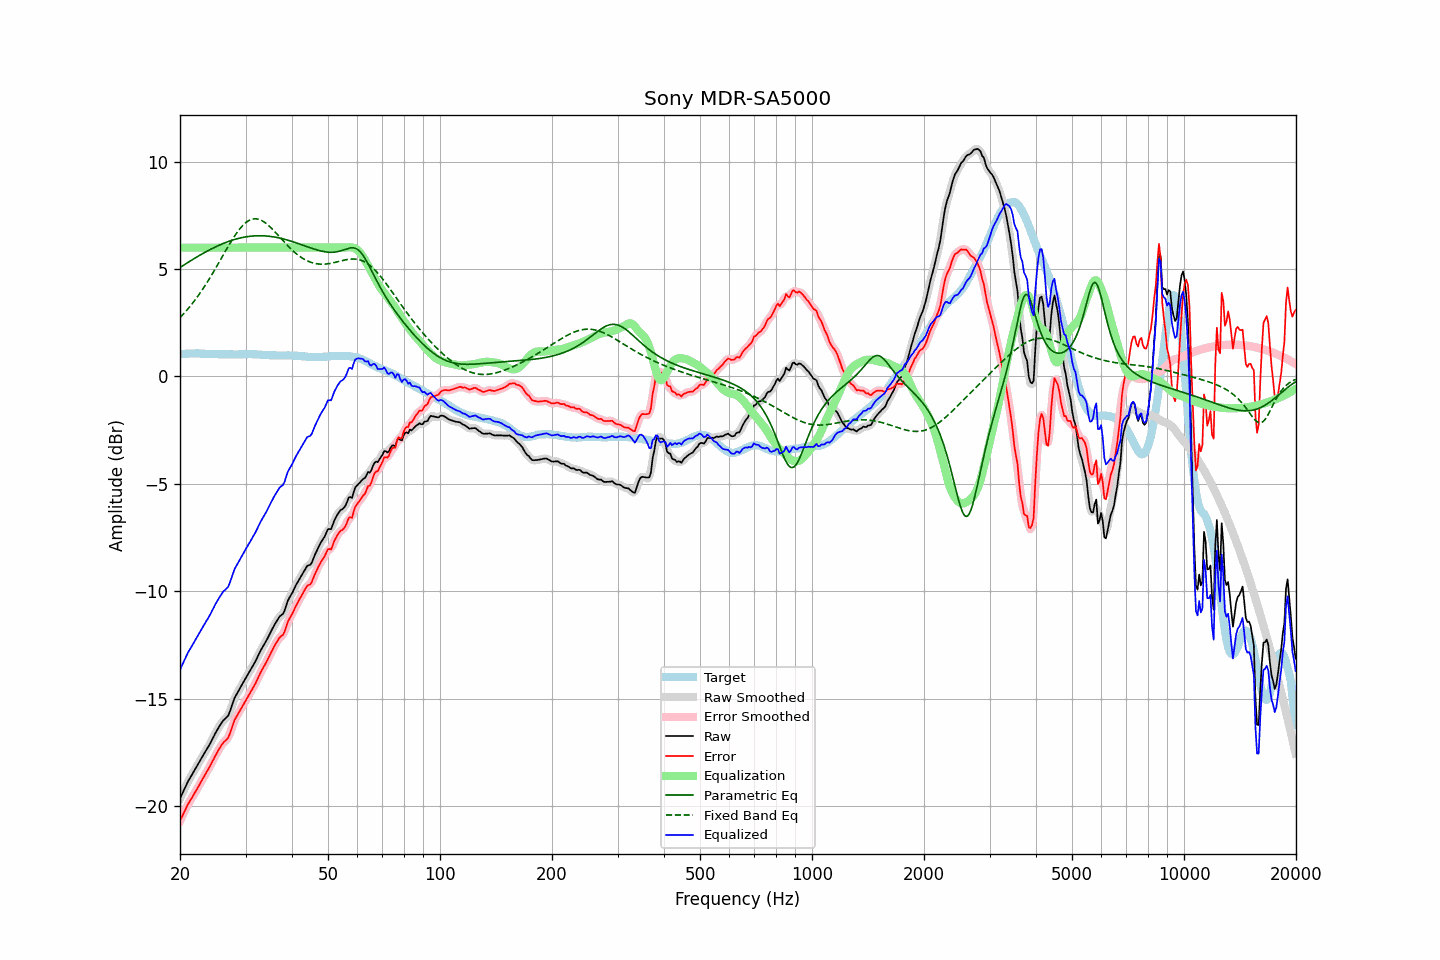

The file beside this chart, header and first rows:
frequency, raw, error, smoothed, error_smoothed, equalization, parametric_eq, fixed_band_eq, equalized_raw, equalized_smoothed, target
20.00, -19.65, -20.68, -19.65, -20.69, 6.00, 5.07, 2.74, -13.65, -13.65, 1.03
20.20, -19.49, -20.53, -19.49, -20.53, 6.00, 5.12, 2.82, -13.49, -13.49, 1.04
20.40, -19.33, -20.38, -19.33, -20.38, 6.00, 5.17, 2.90, -13.33, -13.33, 1.05
20.61, -19.17, -20.23, -19.17, -20.22, 6.00, 5.22, 2.98, -13.17, -13.17, 1.05
20.81, -19.01, -20.07, -19.01, -20.07, 6.00, 5.27, 3.07, -13.01, -13.01, 1.06
21.02, -18.85, -19.91, -18.86, -19.92, 6.00, 5.31, 3.15, -12.85, -12.86, 1.06
21.23, -18.72, -19.79, -18.72, -19.79, 6.00, 5.36, 3.24, -12.72, -12.72, 1.07
21.44, -18.60, -19.67, -18.60, -19.66, 6.00, 5.41, 3.33, -12.60, -12.60, 1.07
21.66, -18.47, -19.54, -18.47, -19.54, 6.00, 5.45, 3.43, -12.47, -12.47, 1.07
21.87, -18.34, -19.41, -18.34, -19.42, 6.00, 5.50, 3.53, -12.34, -12.34, 1.07
22.09, -18.21, -19.29, -18.21, -19.29, 6.00, 5.54, 3.63, -12.21, -12.21, 1.08
22.31, -18.08, -19.16, -18.08, -19.16, 6.00, 5.59, 3.73, -12.08, -12.08, 1.08
22.54, -17.95, -19.02, -17.95, -19.02, 6.00, 5.63, 3.83, -11.95, -11.95, 1.07
22.76, -17.82, -18.88, -17.82, -18.88, 6.00, 5.67, 3.94, -11.82, -11.82, 1.06
22.99, -17.69, -18.75, -17.69, -18.75, 6.00, 5.72, 4.05, -11.69, -11.69, 1.06
23.22, -17.56, -18.62, -17.56, -18.62, 6.00, 5.76, 4.16, -11.56, -11.56, 1.06
23.45, -17.44, -18.49, -17.44, -18.49, 6.00, 5.80, 4.28, -11.44, -11.44, 1.05
23.69, -17.31, -18.36, -17.32, -18.36, 6.00, 5.84, 4.40, -11.31, -11.32, 1.05
23.92, -17.19, -18.24, -17.18, -18.23, 6.00, 5.88, 4.52, -11.19, -11.18, 1.05
24.16, -17.05, -18.10, -17.05, -18.09, 6.00, 5.92, 4.64, -11.05, -11.05, 1.05
24.40, -16.90, -17.95, -16.90, -17.95, 6.00, 5.96, 4.76, -10.90, -10.90, 1.05
24.65, -16.76, -17.81, -16.76, -17.80, 6.00, 5.99, 4.89, -10.76, -10.76, 1.05
24.89, -16.61, -17.65, -16.61, -17.66, 6.00, 6.03, 5.02, -10.61, -10.61, 1.05
25.14, -16.48, -17.52, -16.48, -17.52, 6.00, 6.07, 5.15, -10.48, -10.48, 1.04
25.39, -16.35, -17.38, -16.35, -17.39, 6.00, 6.10, 5.28, -10.35, -10.35, 1.03
25.65, -16.23, -17.27, -16.23, -17.26, 6.00, 6.13, 5.41, -10.23, -10.23, 1.03
25.91, -16.11, -17.15, -16.12, -17.15, 6.00, 6.17, 5.54, -10.11, -10.12, 1.03
26.16, -16.01, -17.04, -16.02, -17.05, 6.00, 6.20, 5.67, -10.01, -10.02, 1.03
26.43, -15.94, -16.97, -15.95, -16.98, 6.00, 6.23, 5.80, -9.94, -9.95, 1.03
26.69, -15.87, -16.90, -15.87, -16.91, 6.00, 6.26, 5.93, -9.87, -9.87, 1.03
26.96, -15.79, -16.82, -15.76, -16.79, 6.00, 6.28, 6.06, -9.79, -9.76, 1.03
27.23, -15.60, -16.63, -15.60, -16.63, 6.00, 6.31, 6.19, -9.60, -9.60, 1.03
27.50, -15.38, -16.41, -15.39, -16.42, 6.00, 6.33, 6.31, -9.38, -9.39, 1.03
27.77, -15.17, -16.20, -15.17, -16.20, 6.00, 6.36, 6.43, -9.17, -9.17, 1.03
28.05, -14.96, -15.99, -14.98, -16.01, 6.00, 6.38, 6.54, -8.96, -8.98, 1.03
28.33, -14.83, -15.86, -14.82, -15.85, 6.00, 6.40, 6.65, -8.83, -8.82, 1.03
28.62, -14.69, -15.72, -14.69, -15.72, 6.00, 6.42, 6.76, -8.69, -8.69, 1.03
28.90, -14.56, -15.60, -14.56, -15.59, 6.00, 6.44, 6.86, -8.56, -8.56, 1.04
29.19, -14.42, -15.46, -14.42, -15.46, 6.00, 6.46, 6.95, -8.42, -8.42, 1.03
29.48, -14.29, -15.32, -14.29, -15.33, 6.00, 6.47, 7.03, -8.29, -8.29, 1.03
29.78, -14.16, -15.20, -14.16, -15.20, 6.00, 6.49, 7.10, -8.16, -8.16, 1.04
30.08, -14.03, -15.07, -14.03, -15.07, 6.00, 6.50, 7.17, -8.03, -8.03, 1.04
30.38, -13.90, -14.94, -13.90, -14.94, 6.00, 6.51, 7.22, -7.90, -7.90, 1.04
30.68, -13.77, -14.81, -13.77, -14.81, 6.00, 6.52, 7.27, -7.77, -7.77, 1.04
30.99, -13.64, -14.68, -13.64, -14.68, 6.00, 6.53, 7.30, -7.64, -7.64, 1.04
31.30, -13.51, -14.55, -13.51, -14.55, 6.00, 6.54, 7.33, -7.51, -7.51, 1.04
31.61, -13.38, -14.42, -13.38, -14.42, 6.00, 6.54, 7.34, -7.38, -7.38, 1.04
31.93, -13.25, -14.29, -13.25, -14.28, 6.00, 6.55, 7.34, -7.25, -7.25, 1.03
32.24, -13.10, -14.12, -13.10, -14.12, 6.00, 6.55, 7.33, -7.10, -7.10, 1.02
32.57, -12.94, -13.96, -12.94, -13.96, 6.00, 6.55, 7.32, -6.94, -6.94, 1.02
32.89, -12.78, -13.80, -12.79, -13.81, 6.00, 6.55, 7.29, -6.78, -6.79, 1.02
33.22, -12.65, -13.66, -12.65, -13.66, 6.00, 6.55, 7.25, -6.65, -6.65, 1.01
33.55, -12.52, -13.53, -12.52, -13.53, 6.00, 6.55, 7.21, -6.52, -6.52, 1.01
33.89, -12.40, -13.40, -12.40, -13.39, 6.00, 6.54, 7.16, -6.40, -6.40, 1.00
34.23, -12.26, -13.26, -12.26, -13.25, 6.00, 6.54, 7.10, -6.26, -6.26, 0.99
34.57, -12.11, -13.10, -12.11, -13.10, 6.00, 6.53, 7.04, -6.11, -6.11, 0.99
34.92, -11.96, -12.95, -11.96, -12.95, 6.00, 6.52, 6.97, -5.96, -5.96, 0.99
35.27, -11.81, -12.80, -11.81, -12.80, 6.00, 6.51, 6.90, -5.81, -5.81, 0.99
35.62, -11.67, -12.66, -11.67, -12.66, 6.00, 6.50, 6.82, -5.67, -5.67, 0.99
35.97, -11.53, -12.51, -11.53, -12.52, 6.00, 6.49, 6.74, -5.53, -5.53, 0.98
... 635 more rows
